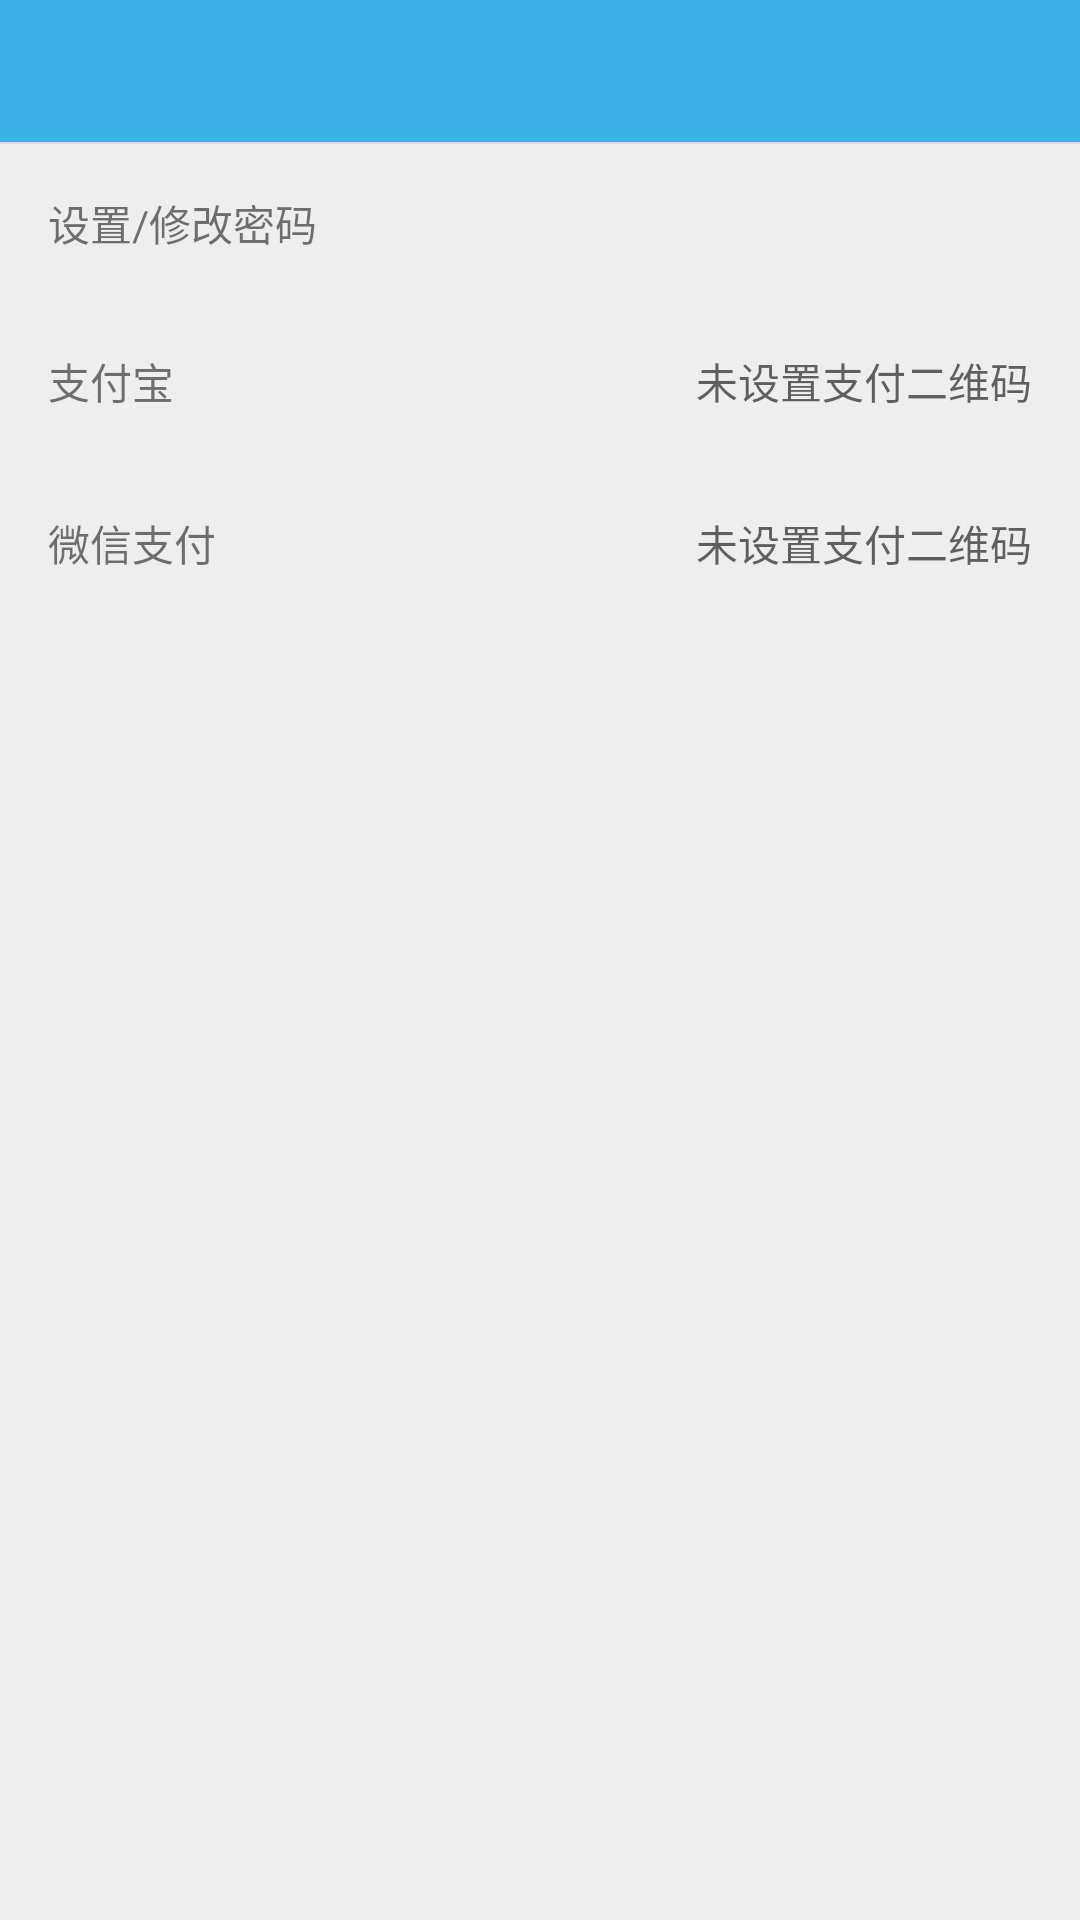

Produce the Android XML layout that renders to this screen, including the resource entries it uses.
<!-- AndroidManifest.xml: application theme AppTheme -->
<!-- res/layout/activity_setting.xml -->
<?xml version="1.0" encoding="utf-8"?>
<LinearLayout xmlns:android="http://schemas.android.com/apk/res/android"
    android:layout_width="match_parent"
    android:layout_height="match_parent"
    android:background="#EEEEEE"
    android:orientation="vertical">

    <include layout="@layout/layout_title" />

    <LinearLayout
        android:layout_width="match_parent"
        android:layout_height="0dp"
        android:layout_weight="1"
        android:divider="@drawable/line"
        android:orientation="vertical"
        android:showDividers="middle|end">

        <TextView
            android:id="@+id/tv_password"
            android:layout_width="match_parent"
            android:layout_height="wrap_content"
            android:padding="16dp"
            android:text="设置/修改密码" />

        <LinearLayout
            android:layout_width="match_parent"
            android:layout_height="wrap_content"
            android:orientation="horizontal"
            android:padding="16dp">

            <TextView
                android:layout_width="wrap_content"
                android:layout_height="match_parent"
                android:layout_weight="1"
                android:text="支付宝" />

            <TextView
                android:id="@+id/tv_alipay_file"
                android:layout_width="wrap_content"
                android:layout_height="match_parent"
                android:hint="未设置支付二维码"/>
        </LinearLayout>

        <LinearLayout
            android:layout_width="match_parent"
            android:layout_height="wrap_content"
            android:orientation="horizontal"
            android:padding="16dp">

            <TextView
                android:layout_width="wrap_content"
                android:layout_height="match_parent"
                android:layout_weight="1"
                android:text="微信支付" />

            <TextView
                android:id="@+id/tv_wxpay_file"
                android:layout_width="wrap_content"
                android:layout_height="match_parent"
                android:hint="未设置支付二维码"/>
        </LinearLayout>
    </LinearLayout>
</LinearLayout>
<!-- res/layout/layout_title.xml (included above) -->
<?xml version="1.0" encoding="utf-8"?>
<FrameLayout xmlns:android="http://schemas.android.com/apk/res/android"
    android:layout_width="match_parent"
    android:layout_height="48dp"
    android:background="#3DAFE5">

    <TextView
        android:id="@+id/title"
        android:layout_width="wrap_content"
        android:layout_height="wrap_content"
        android:layout_gravity="center"
        android:textColor="@android:color/white"
        android:textSize="20dp" />

    <TextView
        android:id="@+id/btn_left"
        android:layout_width="wrap_content"
        android:layout_height="wrap_content"
        android:layout_gravity="start|center_vertical"
        android:background="@null"
        android:textColor="@android:color/white"
        android:padding="10dp"
        android:textSize="13dp"
        android:visibility="gone" />

    <LinearLayout
        android:layout_width="wrap_content"
        android:layout_gravity="end|center_vertical"
        android:layout_height="match_parent">
        <TextView
            android:id="@+id/btn_right"
            android:layout_width="wrap_content"
            android:layout_height="wrap_content"
            android:layout_gravity="end|center_vertical"
            android:layout_marginLeft="10dp"
            android:background="@null"
            android:padding="10dp"
            android:textColor="@android:color/white"
            android:textSize="13dp"
            android:visibility="gone" />
        <TextView
            android:id="@+id/btn_right2"
            android:layout_width="wrap_content"
            android:layout_height="wrap_content"
            android:layout_gravity="end|center_vertical"
            android:layout_marginLeft="10dp"
            android:background="@null"
            android:padding="10dp"
            android:textColor="@android:color/white"
            android:textSize="13dp"
            android:visibility="gone" />
    </LinearLayout>

    <View
        android:layout_width="match_parent"
        android:layout_height="0.5dp"
        android:layout_gravity="bottom"
        android:background="#ddd" />
</FrameLayout>
<!-- resources referenced by this layout -->
<resources>
  <style name="AppTheme" parent="Theme.AppCompat.Light.NoActionBar">
          
          <item name="colorPrimary">@color/colorPrimary</item>
          <item name="colorPrimaryDark">@color/colorPrimaryDark</item>
          <item name="colorAccent">@color/colorAccent</item>
      </style>
  <!-- not gathered from this repository: default colours our renderer supplied (Android Studio template values) -->
  <color name="colorPrimary">#FF6200EE</color>
  <color name="colorPrimaryDark">#FF3700B3</color>
  <color name="colorAccent">#FF03DAC5</color>
</resources>
